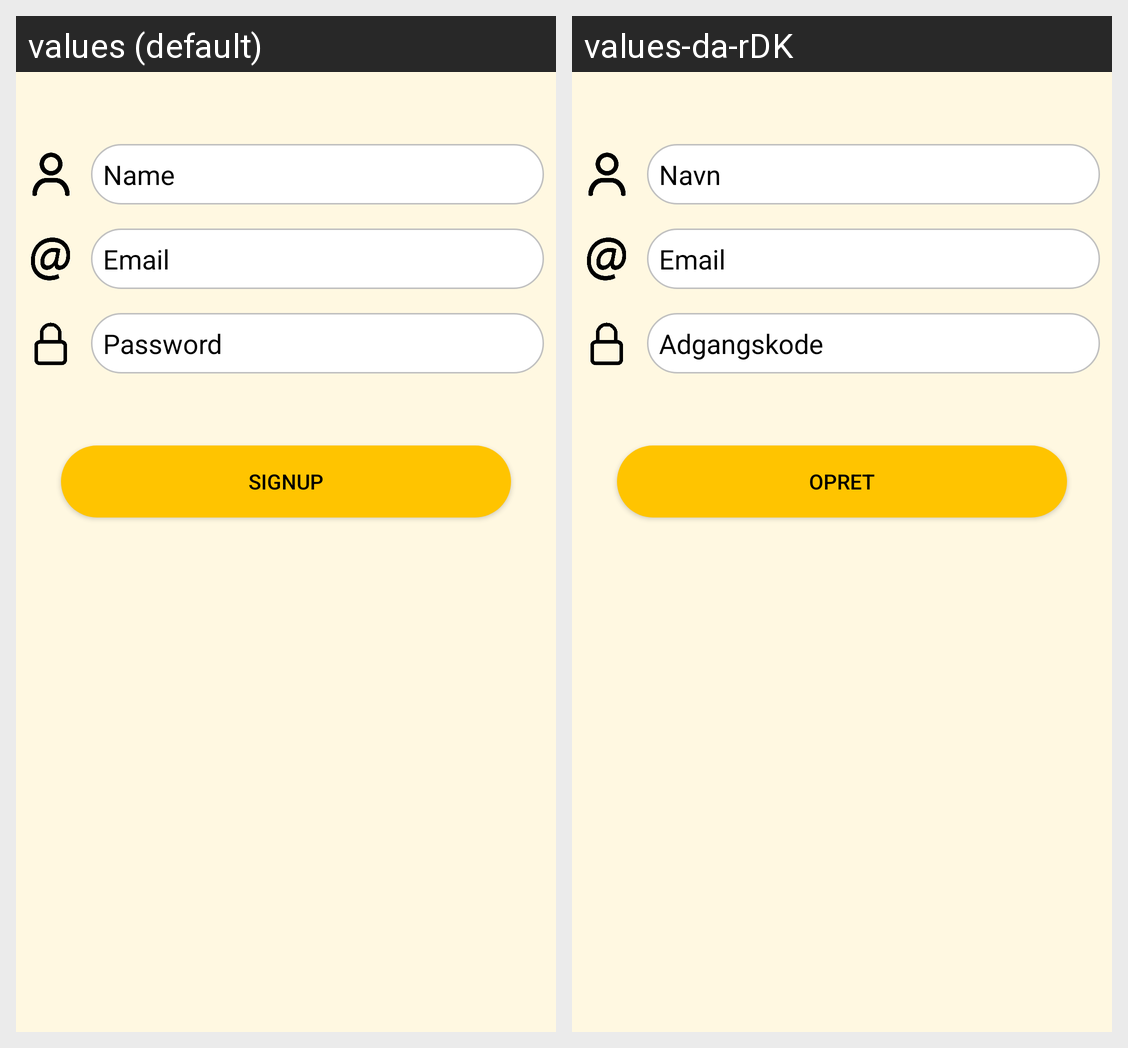

For this localized Android screen grid, give each drawn string resource with its value in every locale shown.
Android screen res/layout/fragment_signup.xml rendered under 2 locales, left to right: values (default), values-da-rDK. Device: Nexus 5 (rendered at 1080×1920; each locale shown at half size, 540×960, under a caption strip naming it); theme AppTheme.
Strings drawn on this screen, with the default value and each locale's value (text and hints the layout hard-codes, and strings that could not be matched under every locale, appear in the picture but are not listed):

prompt_name
  values: Name
  values-da-rDK: Navn

prompt_email
  values: Email
  values-da-rDK: Email  [not translated; the default value is used]

prompt_password
  values: Password
  values-da-rDK: Adgangskode

signup
  values: Signup
  values-da-rDK: Opret
